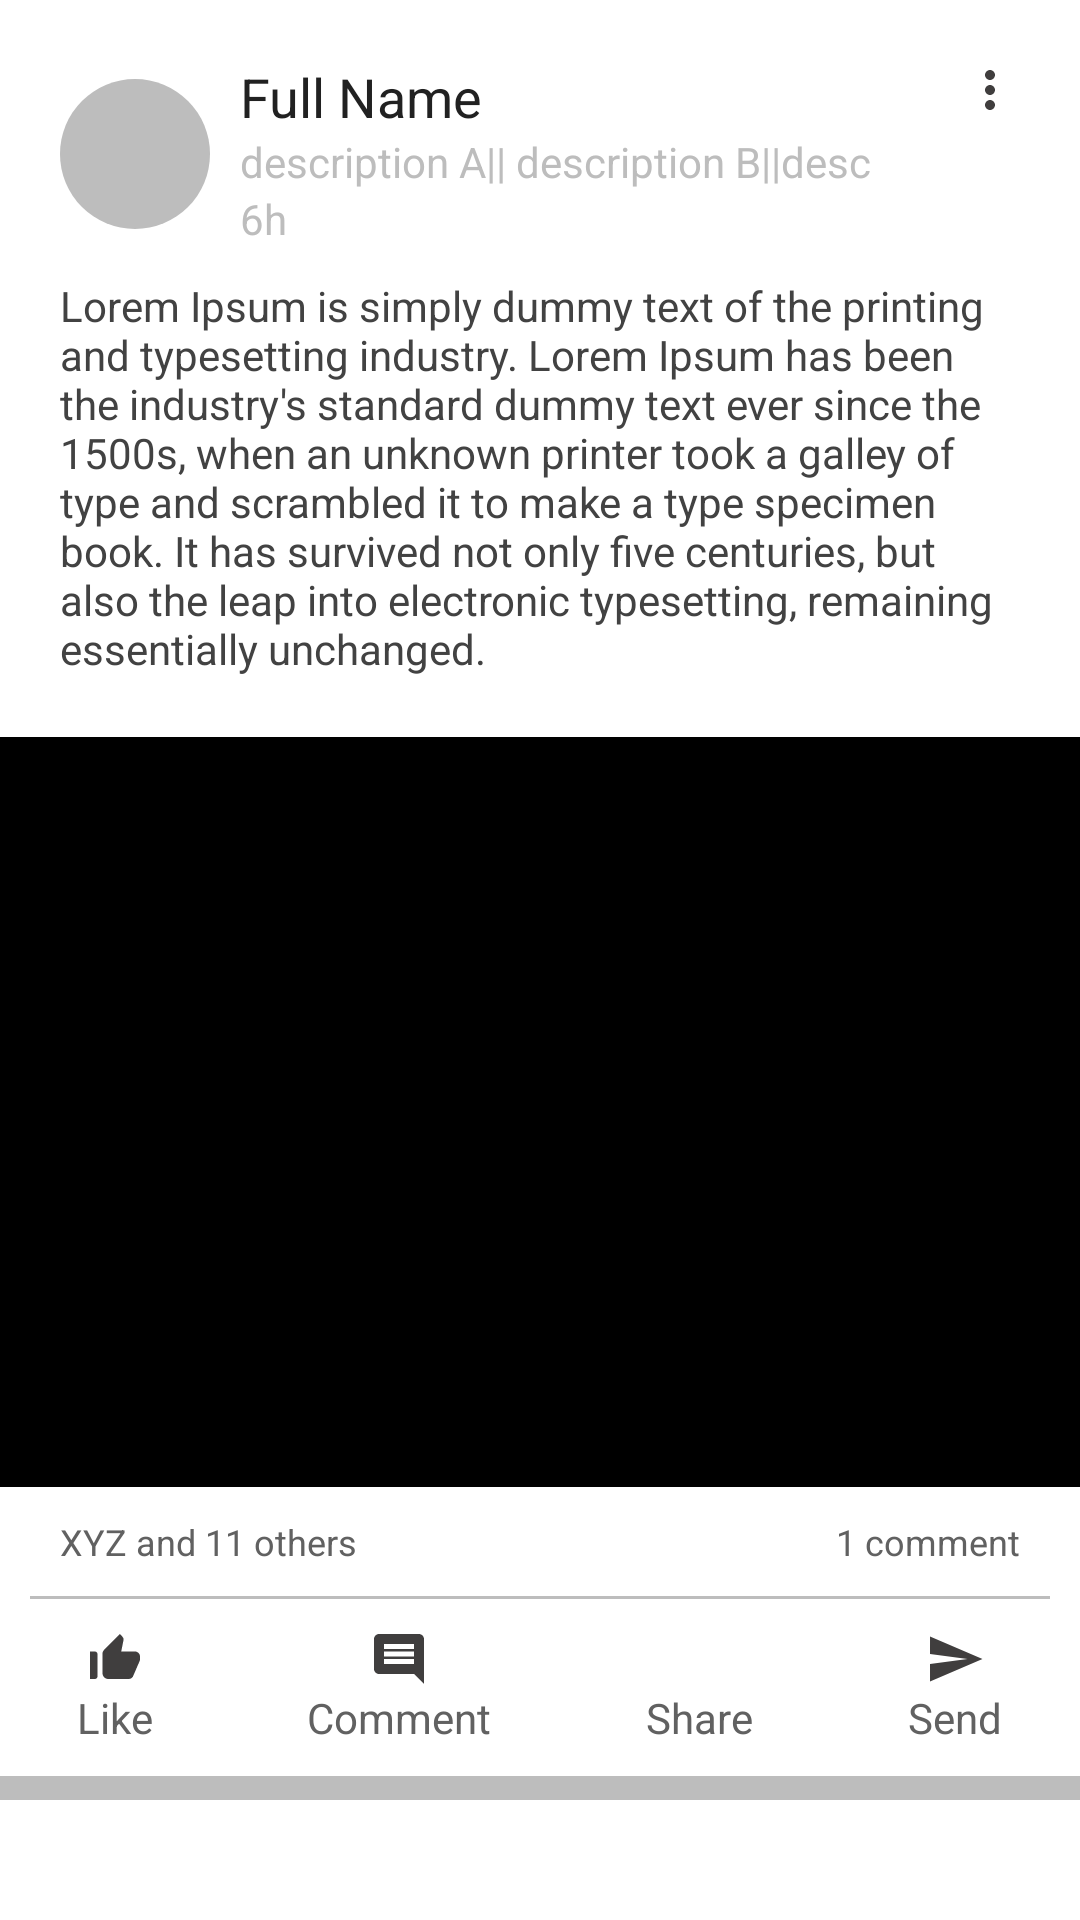

Layout XML and referenced resources for this Android screen:
<!-- AndroidManifest.xml: application theme Theme.Osmosiss -->
<!-- res/layout/items.xml -->
<?xml version="1.0" encoding="utf-8"?>
<androidx.constraintlayout.widget.ConstraintLayout xmlns:android="http://schemas.android.com/apk/res/android"
    android:layout_width="match_parent"
    android:layout_height="wrap_content"
    xmlns:app="http://schemas.android.com/apk/res-auto"
    app:layout_constraintTop_toTopOf="parent"
    app:layout_constraintLeft_toLeftOf="parent"
    android:background="@color/white"
    app:layout_constraintRight_toRightOf="parent">

    <ImageView
        android:id="@+id/moreOtionsIV"
        android:layout_width="20dp"
        android:layout_height="20dp"
        android:layout_marginRight="20dp"
        android:layout_marginBottom="8dp"
        app:layout_constraintTop_toTopOf="@id/NameTV"
        app:layout_constraintRight_toRightOf="parent"
        android:src="@drawable/ic_baseline_more_vert_24"/>

    <ImageView
        android:id="@+id/profileIV"
        android:layout_width="50dp"
        android:layout_margin="20dp"
        android:layout_height="50dp"
        android:scaleType="center"
        app:layout_constraintLeft_toLeftOf="parent"
        app:layout_constraintTop_toTopOf="@id/NameTV"
        app:layout_constraintBottom_toBottomOf="@id/TimeTV"
        android:background="@drawable/sharp_circle"
        android:src="@drawable/ic_baseline_person_24"/>
    <TextView
        android:id="@+id/NameTV"
        android:layout_width="wrap_content"
        android:layout_height="wrap_content"
        android:layout_marginTop="20dp"
        android:layout_alignLeft="@id/profileIV"
        android:layout_marginLeft="10dp"
        app:layout_constraintTop_toTopOf="parent"
        app:layout_constraintLeft_toRightOf="@id/profileIV"
        android:textColor="#212121"
        android:textSize="18sp"
        android:text="Full Name"
        />
    <TextView
        android:id="@+id/descriptionTV"
        android:layout_width="wrap_content"
        android:layout_height="wrap_content"
        android:layout_alignLeft="@id/profileIV"
        android:layout_marginLeft="10dp"
        android:layout_marginRight="40dp"
        android:maxLength="35"
        app:layout_constraintTop_toBottomOf="@id/NameTV"
        app:layout_constraintLeft_toRightOf="@id/profileIV"
        android:textColor="#bdbdbd"
        android:text="description A|| description B||description C"
        />
    <TextView
        android:id="@+id/TimeTV"
        android:layout_width="wrap_content"
        android:layout_height="wrap_content"
        android:layout_alignLeft="@id/profileIV"
        android:layout_marginLeft="10dp"
        app:layout_constraintTop_toBottomOf="@id/descriptionTV"
        app:layout_constraintLeft_toRightOf="@id/profileIV"
        android:textColor="#bdbdbd"
        android:text="6h"
        />
    <TextView
        android:id="@+id/ContentTV"
        android:layout_width="match_parent"
        android:layout_height="wrap_content"
        android:layout_alignLeft="@id/profileIV"
        android:paddingLeft="20dp"
        android:paddingRight="20dp"
        android:paddingTop="10dp"
        app:layout_constraintTop_toBottomOf="@id/TimeTV"
        app:layout_constraintLeft_toRightOf="@id/profileIV"
        android:textColor="#424242"
        android:text="Lorem Ipsum is simply dummy text of the printing and typesetting industry. Lorem Ipsum has been the industry's standard dummy text ever since the 1500s, when an unknown printer took a galley of type and scrambled it to make a type specimen book. It has survived not only five centuries, but also the leap into electronic typesetting, remaining essentially unchanged."
        />
    <ImageView
        android:id="@+id/ContentIV"
        android:layout_width="match_parent"
        android:layout_height="250dp"
        android:layout_marginTop="20dp"
        app:layout_constraintTop_toBottomOf="@id/ContentTV"
        android:src="@color/black"
        />
    <TextView
        android:id="@+id/ReactionsTV1"
        android:layout_width="wrap_content"
        android:layout_height="wrap_content"
        android:layout_alignLeft="@id/profileIV"
        android:layout_marginLeft="20dp"
        android:layout_marginTop="10dp"
        app:layout_constraintTop_toBottomOf="@id/ContentIV"
        app:layout_constraintLeft_toLeftOf="parent"
        android:textColor="#616161"
        android:textSize="12sp"
        android:text="XYZ and 11 others"
        />
    <TextView
        android:id="@+id/ReactionsTV2"
        android:layout_width="wrap_content"
        android:layout_height="wrap_content"
        android:layout_alignLeft="@id/profileIV"
        android:layout_marginRight="20dp"
        android:layout_marginTop="10dp"
        app:layout_constraintTop_toBottomOf="@id/ContentIV"
        app:layout_constraintRight_toRightOf="parent"
        android:textColor="#616161"
        android:textSize="12sp"
        android:text="1 comment"
        />
    <View
        android:id="@+id/viewline"
        android:layout_width="match_parent"
        android:layout_height="1dp"
        android:layout_marginTop="10dp"
        android:layout_marginLeft="10dp"
        android:layout_marginRight="10dp"
        android:background="#bdbdbd"
        app:layout_constraintTop_toBottomOf="@id/ReactionsTV1" />
    <LinearLayout
        android:id="@+id/LinearLayout"
        android:layout_width="match_parent"
        android:layout_height="wrap_content"
        app:layout_constraintTop_toBottomOf="@id/viewline"
        android:orientation="horizontal">
        <LinearLayout
            android:layout_width="wrap_content"
            android:orientation="vertical"
            android:layout_height="wrap_content"
            android:layout_weight="1"
            android:padding="5dp"
            android:layout_margin="5dp"
            android:gravity="center"
            >
            <ImageView
                android:id="@+id/LikeIV"
                android:layout_width="20dp"
                android:layout_height="20dp"
                android:src="@drawable/ic_baseline_thumb_up_alt_24"/>
            <TextView
                android:layout_width="wrap_content"
                android:layout_height="wrap_content"
                android:textSize="14sp"
                android:textColor="#616161"
                android:text="Like"/>
        </LinearLayout>
        <LinearLayout
            android:layout_width="wrap_content"
            android:orientation="vertical"
            android:layout_height="wrap_content"
            android:layout_weight="1"
            android:layout_margin="5dp"
            android:padding="5dp"
            android:gravity="center"
            >
            <ImageView
                android:id="@+id/CommentTV"
                android:layout_width="20dp"
                android:layout_height="20dp"
                android:src="@drawable/ic_baseline_comment_24"/>
            <TextView
                android:layout_width="wrap_content"
                android:layout_height="wrap_content"
                android:textSize="14sp"
                android:textColor="#616161"
                android:text="Comment"/>
        </LinearLayout>
        <LinearLayout
            android:layout_width="wrap_content"
            android:orientation="vertical"
            android:layout_height="wrap_content"
            android:layout_weight="1"
            android:padding="5dp"
            android:layout_margin="5dp"
            android:gravity="center"
            >
            <ImageView
                android:id="@+id/ShareTV"
                android:layout_width="20dp"
                android:layout_height="20dp"
                android:src="@drawable/ic_baseline_share_24"/>
            <TextView
                android:layout_width="wrap_content"
                android:layout_height="wrap_content"
                android:textSize="14sp"
                android:textColor="#616161"
                android:text="Share"/>
        </LinearLayout>
        <LinearLayout
            android:layout_width="wrap_content"
            android:orientation="vertical"
            android:layout_height="wrap_content"
            android:layout_weight="1"
            android:padding="5dp"
            android:layout_margin="5dp"
            android:gravity="center"
            >
            <ImageView
                android:id="@+id/SendTV"
                android:layout_width="20dp"
                android:layout_height="20dp"
                android:src="@drawable/ic_baseline_send_24"/>
            <TextView
                android:layout_width="wrap_content"
                android:layout_height="wrap_content"
                android:textSize="14sp"
                android:textColor="#616161"
                android:text="Send"/>
        </LinearLayout>
    </LinearLayout>
    <View
        android:id="@+id/viewline1"
        android:layout_width="match_parent"
        android:layout_height="8dp"
        android:background="#bdbdbd"
        app:layout_constraintTop_toBottomOf="@id/LinearLayout" />

</androidx.constraintlayout.widget.ConstraintLayout>
<!-- resources referenced by this layout -->
<resources>
  <color name="black">#FF000000</color>
  <color name="white">#FFFFFFFF</color>
  <!-- drawable ic_baseline_comment_24 (drawable) -->
  <vector android:height="24dp" android:tint="#403E3E"
      android:viewportHeight="24" android:viewportWidth="24"
      android:width="24dp" xmlns:android="http://schemas.android.com/apk/res/android">
      <path android:fillColor="@android:color/white" android:pathData="M21.99,4c0,-1.1 -0.89,-2 -1.99,-2L4,2c-1.1,0 -2,0.9 -2,2v12c0,1.1 0.9,2 2,2h14l4,4 -0.01,-18zM18,14L6,14v-2h12v2zM18,11L6,11L6,9h12v2zM18,8L6,8L6,6h12v2z"/>
  </vector>
  <!-- drawable ic_baseline_more_vert_24 (drawable) -->
  <vector android:height="24dp" android:tint="#403E3E"
      android:viewportHeight="24" android:viewportWidth="24"
      android:width="24dp" xmlns:android="http://schemas.android.com/apk/res/android">
      <path android:fillColor="@android:color/white" android:pathData="M12,8c1.1,0 2,-0.9 2,-2s-0.9,-2 -2,-2 -2,0.9 -2,2 0.9,2 2,2zM12,10c-1.1,0 -2,0.9 -2,2s0.9,2 2,2 2,-0.9 2,-2 -0.9,-2 -2,-2zM12,16c-1.1,0 -2,0.9 -2,2s0.9,2 2,2 2,-0.9 2,-2 -0.9,-2 -2,-2z"/>
  </vector>
  <!-- drawable ic_baseline_send_24 (drawable) -->
  <vector android:autoMirrored="true" android:height="24dp"
      android:tint="#403E3E" android:viewportHeight="24"
      android:viewportWidth="24" android:width="24dp" xmlns:android="http://schemas.android.com/apk/res/android">
      <path android:fillColor="@android:color/white" android:pathData="M2.01,21L23,12 2.01,3 2,10l15,2 -15,2z"/>
  </vector>
  <!-- drawable ic_baseline_thumb_up_alt_24 (drawable) -->
  <vector android:height="24dp" android:tint="#403E3E"
      android:viewportHeight="24" android:viewportWidth="24"
      android:width="24dp" xmlns:android="http://schemas.android.com/apk/res/android">
      <path android:fillColor="@android:color/white" android:pathData="M2,20h2c0.55,0 1,-0.45 1,-1v-9c0,-0.55 -0.45,-1 -1,-1L2,9v11zM21.83,12.88c0.11,-0.25 0.17,-0.52 0.17,-0.8L22,11c0,-1.1 -0.9,-2 -2,-2h-5.5l0.92,-4.65c0.05,-0.22 0.02,-0.46 -0.08,-0.66 -0.23,-0.45 -0.52,-0.86 -0.88,-1.22L14,2 7.59,8.41C7.21,8.79 7,9.3 7,9.83v7.84C7,18.95 8.05,20 9.34,20h8.11c0.7,0 1.36,-0.37 1.72,-0.97l2.66,-6.15z"/>
  </vector>
  <!-- drawable sharp_circle (drawable) -->
  <?xml version="1.0" encoding="utf-8"?>
  <shape xmlns:android="http://schemas.android.com/apk/res/android"
      android:shape="oval">
      <solid android:color="#bdbdbd"/>
  
  </shape>
  <style name="Theme.Osmosiss" parent="Theme.MaterialComponents.DayNight.NoActionBar">
          
          <item name="colorPrimary">@color/black</item>
          <item name="colorPrimaryVariant">#202020</item>
          <item name="colorOnPrimary">@color/white</item>
          
          <item name="colorSecondary">@color/teal_200</item>
          <item name="colorSecondaryVariant">@color/teal_700</item>
          <item name="colorOnSecondary">@color/black</item>
          
          <item name="android:statusBarColor" tools:targetApi="l">?attr/colorPrimaryVariant</item>
          
  
          <item name="android:windowActivityTransitions">true</item>
          <item name="android:windowEnterTransition">@transition/trans_anim</item>
          <item name="android:windowExitTransition">@transition/trans_anim</item>
  
      </style>
  <color name="teal_200">#FF03DAC5</color>
  <color name="teal_700">#FF018786</color>
</resources>
